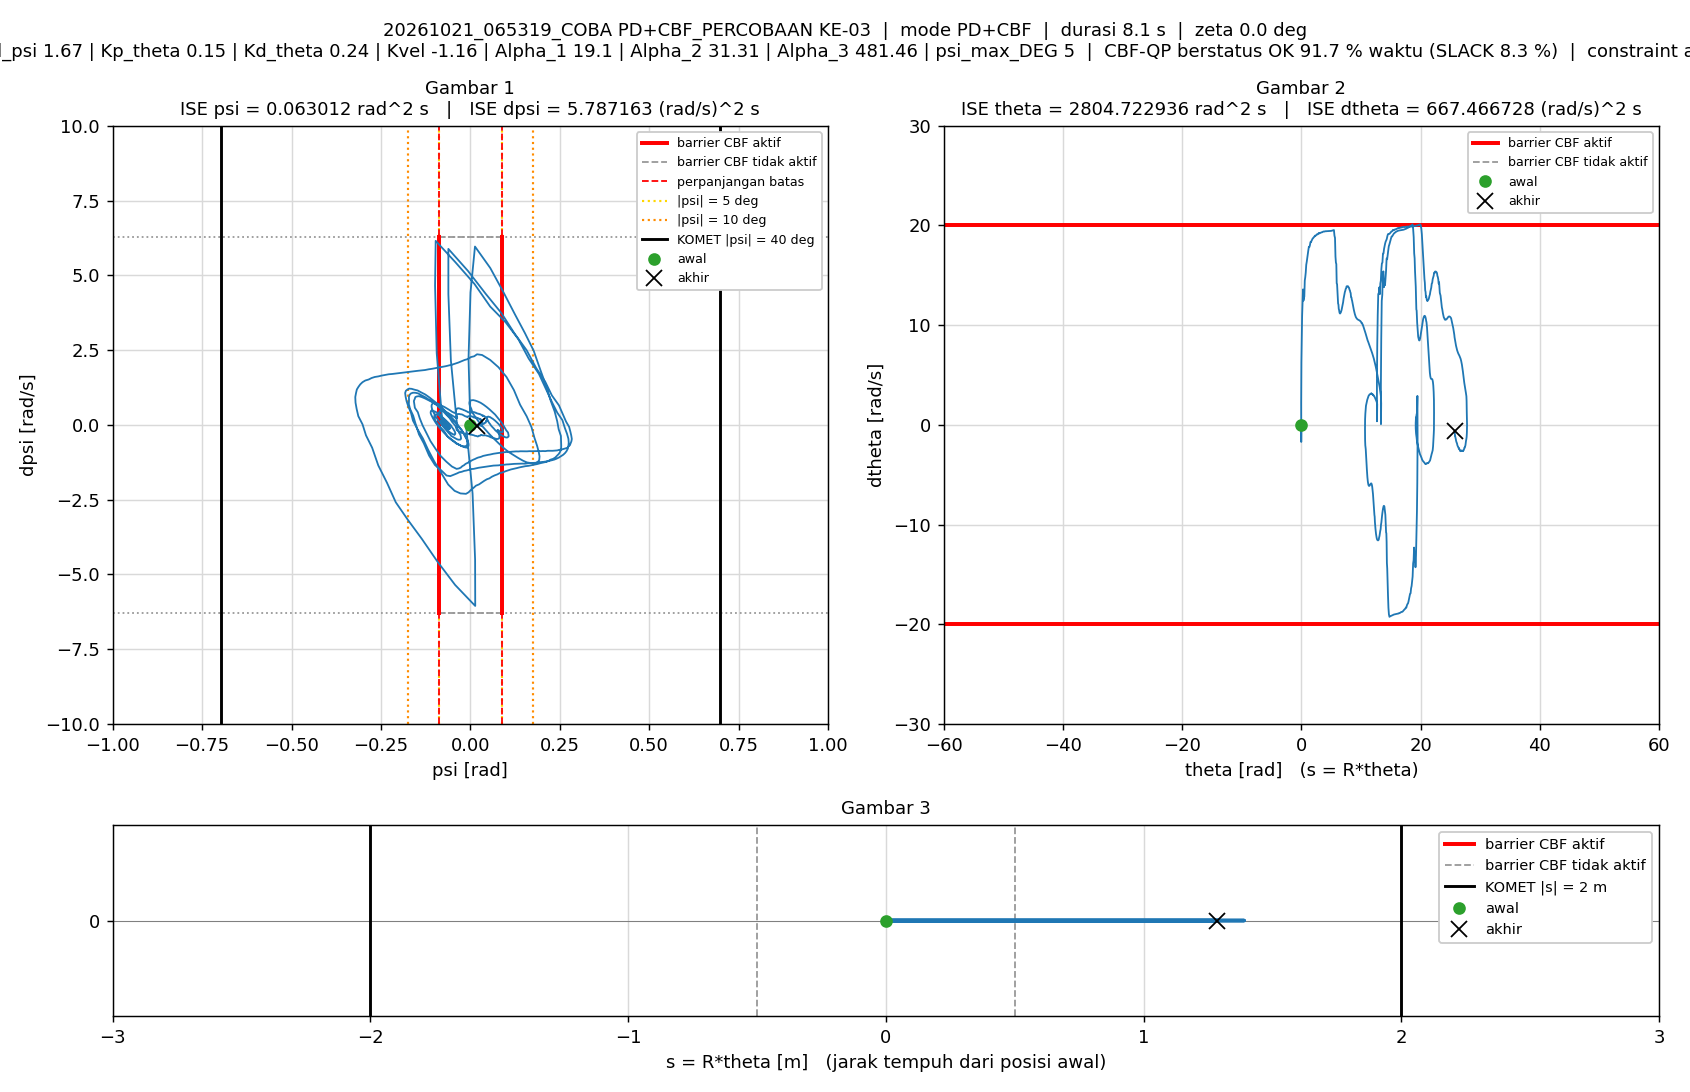

Values plotted in this chart, from the file beside it:
t_s, theta_rad, dtheta_rad_s, psi_rad, dpsi_rad_s, error_theta, error_dtheta, error_psi, error_dpsi, u_PD_Nm, u_Nm, status_cbf, dorong_N, ISE_theta, ISE_dtheta, ISE_psi, ISE_dpsi, Kp_psi, Kd_psi, Kp_theta, Kd_theta, Kvel, Alpha_1, Alpha_2
0.005, 0, 0, -1.5560297e-07, 0, 0, 0, 1.5560297e-07, 0, -1.8221108e-06, -1.8221108e-06, AMAN, 0, 0, 0, 1.2106142e-16, 0, 11.71, 1.67, 0.15, 0.24, -1.16, 19.1, 31.31
0.01, 1.5474979e-05, 0.0056, -2.6632497e-05, -0.005392, -1.5474979e-05, -0.0056, 2.6632497e-05, 0.005392, -0.007972, -0.007972, AMAN, 0, 1.1973748e-12, 1.5678828e-07, 3.5465706e-12, 1.45356e-07, 11.71, 1.67, 0.15, 0.24, -1.16, 19.1, 31.31
0.015, 8.6530125e-05, 0.0167, -3.1148014e-05, -0.001233, -8.6530125e-05, -0.0167, 3.1148014e-05, 0.001233, 0.001583, 0.001583, AMAN, 0, 3.8634687e-11, 1.5507022e-06, 8.3975645e-12, 1.529634e-07, 11.71, 1.67, 0.15, 0.24, -1.16, 19.1, 31.31
0.02, 0.0001438, 0.009604, -3.7636182e-05, 0.0002535, -0.0001438, -0.009604, 3.7636182e-05, -0.0002535, 0.002288, 0.002288, AMAN, 0, 1.4203686e-10, 2.011864e-06, 1.5479976e-11, 1.5328474e-07, 11.71, 1.67, 0.15, 0.24, -1.16, 19.1, 31.31
0.025, 0.0002109, 0.01652, -4.9781821e-05, -0.003697, -0.0002109, -0.01652, 4.9781821e-05, 0.003697, -0.002793, -0.002793, AMAN, 0, 3.6440806e-10, 3.3757286e-06, 2.7871124e-11, 2.2162985e-07, 11.71, 1.67, 0.15, 0.24, -1.16, 19.1, 31.31
0.03, 0.0003241, 0.02598, -7.5171174e-05, -0.006783, -0.0003241, -0.02598, 7.5171174e-05, 0.006783, -0.005973, -0.005973, AMAN, 0, 8.8962794e-10, 6.7506963e-06, 5.6124651e-11, 4.5167925e-07, 11.71, 1.67, 0.15, 0.24, -1.16, 19.1, 31.31
0.035, 0.0004635, 0.02997, -0.0001075, -0.005457, -0.0004635, -0.02997, 0.0001075, 0.005457, -0.003179, -0.003179, AMAN, 0, 1.9638507e-09, 1.1241526e-05, 1.1385917e-10, 6.0058857e-07, 11.71, 1.67, 0.15, 0.24, -1.16, 19.1, 31.31
0.04, 0.0005935, 0.02676, -0.0001442, -0.005237, -0.0005935, -0.02676, 0.0001442, 0.005237, -0.004011, -0.004011, AMAN, 0, 3.7249531e-09, 1.4822521e-05, 2.1787569e-10, 7.3770407e-07, 11.71, 1.67, 0.15, 0.24, -1.16, 19.1, 31.31
0.045, 0.0007323, 0.03001, -0.0001725, -0.004404, -0.0007323, -0.03001, 0.0001725, 0.004404, -0.002173, -0.002173, AMAN, 0, 6.4063494e-09, 1.9324589e-05, 3.6672131e-10, 8.3467554e-07, 11.71, 1.67, 0.15, 0.24, -1.16, 19.1, 31.31
0.05, 0.0008847, 0.032, -0.000195, -0.003403, -0.0008847, -0.032, 0.000195, 0.003403, -0.0002873, -0.0002873, AMAN, 0, 1.0320038e-08, 2.4443141e-05, 5.5693012e-10, 8.92563e-07, 11.71, 1.67, 0.15, 0.24, -1.16, 19.1, 31.31
0.055, 0.001046, 0.03428, -0.0002249, -0.006025, -0.001046, -0.03428, 0.0002249, 0.006025, -0.004467, -0.004467, AMAN, 0, 1.5795588e-08, 3.0320384e-05, 8.0986891e-10, 1.0740558e-06, 11.71, 1.67, 0.15, 0.24, -1.16, 19.1, 31.31
0.06, 0.001245, 0.04328, -0.000255, -0.005986, -0.001245, -0.04328, 0.000255, 0.005986, -0.002596, -0.002596, AMAN, 0, 2.3542129e-08, 3.9685198e-05, 1.1349342e-09, 1.2532256e-06, 11.71, 1.67, 0.15, 0.24, -1.16, 19.1, 31.31
0.065, 0.001466, 0.04664, -0.0002828, -0.003514, -0.001466, -0.04664, 0.0002828, 0.003514, 0.002013, 0.002013, AMAN, 0, 3.4283815e-08, 5.0561141e-05, 1.5348969e-09, 1.3149694e-06, 11.71, 1.67, 0.15, 0.24, -1.16, 19.1, 31.31
0.07, 0.001702, 0.04988, -0.000312, -0.005224, -0.001702, -0.04988, 0.000312, 0.005224, -0.0004067, -0.0004067, AMAN, 0, 4.8767954e-08, 6.3002981e-05, 2.0217448e-09, 1.4514412e-06, 11.71, 1.67, 0.15, 0.24, -1.16, 19.1, 31.31
0.075, 0.001977, 0.05809, -0.000355, -0.0107, -0.001977, -0.05809, 0.000355, 0.0107, -0.008089, -0.008089, AMAN, 0, 6.8313537e-08, 7.9873953e-05, 2.6519344e-09, 2.0241041e-06, 11.71, 1.67, 0.15, 0.24, -1.16, 19.1, 31.31
0.08, 0.002279, 0.06211, -0.0004123, -0.01183, -0.002279, -0.06211, 0.0004123, 0.01183, -0.009678, -0.009678, AMAN, 0, 9.4283974e-08, 9.9163495e-05, 3.5019365e-09, 2.7238724e-06, 11.71, 1.67, 0.15, 0.24, -1.16, 19.1, 31.31
0.085, 0.00254, 0.05682, -0.0004917, -0.007347, -0.00254, -0.05682, 0.0004917, 0.007347, -0.004392, -0.004392, AMAN, 0, 1.2653912e-07, 0.0001153, 4.7108298e-09, 2.9937688e-06, 11.71, 1.67, 0.15, 0.24, -1.16, 19.1, 31.31
0.09, 0.002728, 0.04428, -0.0005868, -0.007311, -0.002728, -0.04428, 0.0005868, 0.007311, -0.008452, -0.008452, AMAN, 0, 1.6374174e-07, 0.0001251, 6.4326787e-09, 3.2609913e-06, 11.71, 1.67, 0.15, 0.24, -1.16, 19.1, 31.31
0.095, 0.002934, 0.04511, -0.0006331, -0.004834, -0.002934, -0.04511, 0.0006331, 0.004834, -0.004661, -0.004661, AMAN, 0, 2.0679306e-07, 0.0001353, 8.4370511e-09, 3.3778436e-06, 11.71, 1.67, 0.15, 0.24, -1.16, 19.1, 31.31
0.1, 0.003132, 0.04322, -0.0006571, 0.002737, -0.003132, -0.04322, 0.0006571, -0.002737, 0.007249, 0.007249, AMAN, 0, 2.5582831e-07, 0.0001446, 1.0595769e-08, 3.4152893e-06, 11.71, 1.67, 0.15, 0.24, -1.16, 19.1, 31.31
0.105, 0.003314, 0.03975, -0.0006725, 0.0008623, -0.003314, -0.03975, 0.0006725, -0.0008623, 0.003106, 0.003106, AMAN, 0, 3.1073299e-07, 0.0001525, 1.2856918e-08, 3.4190073e-06, 11.71, 1.67, 0.15, 0.24, -1.16, 19.1, 31.31
0.11, 0.00363, 0.05809, -0.0006184, -0.00335, -0.00363, -0.05809, 0.0006184, 0.00335, 0.001104, 0.001104, AMAN, 0, 3.7661103e-07, 0.0001694, 1.4769011e-08, 3.4751194e-06, 11.71, 1.67, 0.15, 0.24, -1.16, 19.1, 31.31
0.115, 0.003994, 0.06704, -0.000605, -0.009022, -0.003994, -0.06704, 0.000605, 0.009022, -0.006061, -0.006061, AMAN, 0, 4.5637645e-07, 0.0001919, 1.6599026e-08, 3.8821062e-06, 11.71, 1.67, 0.15, 0.24, -1.16, 19.1, 31.31
0.12, 0.004409, 0.07855, -0.000603, -0.008612, -0.004409, -0.07855, 0.000603, 0.008612, -0.002592, -0.002592, AMAN, 0, 5.5359439e-07, 0.0002227, 1.8417299e-08, 4.2529281e-06, 11.71, 1.67, 0.15, 0.24, -1.16, 19.1, 31.31
0.125, 0.004771, 0.07542, -0.0006689, -0.009003, -0.004771, -0.07542, 0.0006689, 0.009003, -0.004766, -0.004766, AMAN, 0, 6.6740852e-07, 0.0002512, 2.0654213e-08, 4.6582203e-06, 11.71, 1.67, 0.15, 0.24, -1.16, 19.1, 31.31
0.13, 0.005187, 0.08381, -0.0006892, -0.005367, -0.005187, -0.08381, 0.0006892, 0.005367, 0.00308, 0.00308, AMAN, 0, 8.0192586e-07, 0.0002863, 2.302931e-08, 4.8022563e-06, 11.71, 1.67, 0.15, 0.24, -1.16, 19.1, 31.31
0.135, 0.005585, 0.0836, -0.0007396, -0.006523, -0.005585, -0.0836, 0.0007396, 0.006523, 0.0005093, 0.0005093, AMAN, 0, 9.578835e-07, 0.0003212, 2.5764636e-08, 5.0149963e-06, 11.71, 1.67, 0.15, 0.24, -1.16, 19.1, 31.31
0.14, 0.006102, 0.09521, -0.0007246, -0.01214, -0.006102, -0.09521, 0.0007246, 0.01214, -0.005915, -0.005915, AMAN, 0, 1.1440589e-06, 0.0003666, 2.838984e-08, 5.7524651e-06, 11.71, 1.67, 0.15, 0.24, -1.16, 19.1, 31.31
0.145, 0.006638, 0.1069, -0.000763, -0.01317, -0.006638, -0.1069, 0.000763, 0.01317, -0.005268, -0.005268, AMAN, 0, 1.3644026e-06, 0.0004237, 3.1300369e-08, 6.6198943e-06, 11.71, 1.67, 0.15, 0.24, -1.16, 19.1, 31.31
0.15, 0.007134, 0.1078, -0.0008698, -0.0129, -0.007134, -0.1078, 0.0008698, 0.0129, -0.005852, -0.005852, AMAN, 0, 1.6188437e-06, 0.0004818, 3.5083194e-08, 7.4516231e-06, 11.71, 1.67, 0.15, 0.24, -1.16, 19.1, 31.31
0.155, 0.00765, 0.1078, -0.0009646, -0.01552, -0.00765, -0.1078, 0.0009646, 0.01552, -0.01133, -0.01133, AMAN, 0, 1.9114498e-06, 0.00054, 3.9735686e-08, 8.6553023e-06, 11.71, 1.67, 0.15, 0.24, -1.16, 19.1, 31.31
0.16, 0.008172, 0.1124, -0.001066, -0.01322, -0.008172, -0.1124, 0.001066, 0.01322, -0.007594, -0.007594, AMAN, 0, 2.2453483e-06, 0.0006031, 4.5415063e-08, 9.5293541e-06, 11.71, 1.67, 0.15, 0.24, -1.16, 19.1, 31.31
0.165, 0.008615, 0.1053, -0.001227, -0.01228, -0.008615, -0.1053, 0.001227, 0.01228, -0.009597, -0.009597, AMAN, 0, 2.616412e-06, 0.0006586, 5.2938746e-08, 1.0283701e-05, 11.71, 1.67, 0.15, 0.24, -1.16, 19.1, 31.31
0.17, 0.009115, 0.1077, -0.001315, -0.01016, -0.009115, -0.1077, 0.001315, 0.01016, -0.006521, -0.006521, AMAN, 0, 3.0317856e-06, 0.0007166, 6.1589667e-08, 1.0799803e-05, 11.71, 1.67, 0.15, 0.24, -1.16, 19.1, 31.31
0.175, 0.009599, 0.1067, -0.001411, -0.008179, -0.009599, -0.1067, 0.001411, 0.008179, -0.004581, -0.004581, AMAN, 0, 3.4924929e-06, 0.0007734, 7.1541805e-08, 1.1134317e-05, 11.71, 1.67, 0.15, 0.24, -1.16, 19.1, 31.31
0.18, 0.01011, 0.1117, -0.00149, -0.007041, -0.01011, -0.1117, 0.00149, 0.007041, -0.002403, -0.002403, AMAN, 0, 4.0030957e-06, 0.0008358, 8.264135e-08, 1.138219e-05, 11.71, 1.67, 0.15, 0.24, -1.16, 19.1, 31.31
0.185, 0.01058, 0.1014, -0.001573, -0.001698, -0.01058, -0.1014, 0.001573, 0.001698, 0.00309, 0.00309, AMAN, 0, 4.56289e-06, 0.0008872, 9.5009098e-08, 1.1396599e-05, 11.71, 1.67, 0.15, 0.24, -1.16, 19.1, 31.31
0.19, 0.011, 0.08829, -0.001619, 0.001601, -0.011, -0.08829, 0.001619, -0.001601, 0.004909, 0.004909, AMAN, 0, 5.1680244e-06, 0.0009262, 1.0810905e-07, 1.1409422e-05, 11.71, 1.67, 0.15, 0.24, -1.16, 19.1, 31.31
0.195, 0.01144, 0.08237, -0.001602, 0.0005142, -0.01144, -0.08237, 0.001602, -0.0005142, 0.001872, 0.001872, AMAN, 0, 5.8220419e-06, 0.0009601, 1.2093561e-07, 1.1410744e-05, 11.71, 1.67, 0.15, 0.24, -1.16, 19.1, 31.31
0.2, 0.01187, 0.08097, -0.001572, -0.0002046, -0.01187, -0.08097, 0.001572, 0.0002046, 0.0006832, 0.0006832, AMAN, 0, 6.5269594e-06, 0.0009929, 1.3329109e-07, 1.1410954e-05, 11.71, 1.67, 0.15, 0.24, -1.16, 19.1, 31.31
0.205, 0.01228, 0.07734, -0.001556, 0.002399, -0.01228, -0.07734, 0.001556, -0.002399, 0.004352, 0.004352, AMAN, 0, 7.2805742e-06, 0.001023, 1.4539142e-07, 1.1439739e-05, 11.71, 1.67, 0.15, 0.24, -1.16, 19.1, 31.31
0.21, 0.01262, 0.06597, -0.001559, -0.0008435, -0.01262, -0.06597, 0.001559, 0.0008435, -0.003836, -0.003836, AMAN, 0, 8.0773051e-06, 0.001045, 1.5755149e-07, 1.1443297e-05, 11.71, 1.67, 0.15, 0.24, -1.16, 19.1, 31.31
0.215, 0.01302, 0.06602, -0.001495, -0.0004744, -0.01302, -0.06602, 0.001495, 0.0004744, -0.002457, -0.002457, AMAN, 0, 8.9249649e-06, 0.001066, 1.6872996e-07, 1.1444422e-05, 11.71, 1.67, 0.15, 0.24, -1.16, 19.1, 31.31
0.22, 0.01325, 0.05777, -0.001545, 0.007584, -0.01325, -0.05777, 0.001545, -0.007584, 0.008436, 0.008436, AMAN, 0, 9.8032924e-06, 0.001083, 1.8066786e-07, 1.1731974e-05, 11.71, 1.67, 0.15, 0.24, -1.16, 19.1, 31.31
0.225, 0.01344, 0.04566, -0.001572, 0.008719, -0.01344, -0.04566, 0.001572, -0.008719, 0.007107, 0.007107, AMAN, 0, 1.0706173e-05, 0.001093, 1.9302926e-07, 1.2112083e-05, 11.71, 1.67, 0.15, 0.24, -1.16, 19.1, 31.31
0.23, 0.0138, 0.04899, -0.001423, 0.003088, -0.0138, -0.04899, 0.001423, -0.003088, 0.0002479, 0.0002479, AMAN, 0, 1.1658157e-05, 0.001105, 2.0315935e-07, 1.2159773e-05, 11.71, 1.67, 0.15, 0.24, -1.16, 19.1, 31.31
0.235, 0.01416, 0.05311, -0.001306, 0.0006459, -0.01416, -0.05311, 0.001306, -0.0006459, -0.001469, -0.001469, AMAN, 0, 1.266137e-05, 0.00112, 2.1168742e-07, 1.2161859e-05, 11.71, 1.67, 0.15, 0.24, -1.16, 19.1, 31.31
0.24, 0.01439, 0.04697, -0.001326, 0.001359, -0.01439, -0.04697, 0.001326, -0.001359, -0.001984, -0.001984, AMAN, 0, 1.3696219e-05, 0.001131, 2.204789e-07, 1.2171097e-05, 11.71, 1.67, 0.15, 0.24, -1.16, 19.1, 31.31
0.245, 0.01459, 0.03918, -0.001318, 0.003544, -0.01459, -0.03918, 0.001318, -0.003544, -0.0001087, -0.0001087, AMAN, 0, 1.4760968e-05, 0.001138, 2.2916039e-07, 1.2233891e-05, 11.71, 1.67, 0.15, 0.24, -1.16, 19.1, 31.31
0.25, 0.0147, 0.03219, -0.00136, 0.007313, -0.0147, -0.03219, 0.00136, -0.007313, 0.004011, 0.004011, AMAN, 0, 1.5840851e-05, 0.001143, 2.3841044e-07, 1.2501317e-05, 11.71, 1.67, 0.15, 0.24, -1.16, 19.1, 31.31
0.255, 0.01485, 0.02688, -0.001313, 0.008825, -0.01485, -0.02688, 0.001313, -0.008825, 0.005807, 0.005807, AMAN, 0, 1.6942966e-05, 0.001147, 2.4703663e-07, 1.2890685e-05, 11.71, 1.67, 0.15, 0.24, -1.16, 19.1, 31.31
0.26, 0.01501, 0.02358, -0.001244, 0.003941, -0.01501, -0.02358, 0.001244, -0.003941, -0.002328, -0.002328, AMAN, 0, 1.806962e-05, 0.00115, 2.5477514e-07, 1.2968341e-05, 11.71, 1.67, 0.15, 0.24, -1.16, 19.1, 31.31
0.265, 0.01521, 0.02873, -0.001161, 0.003766, -0.01521, -0.02873, 0.001161, -0.003766, -0.0004094, -0.0004094, AMAN, 0, 1.9226065e-05, 0.001154, 2.6151479e-07, 1.3039265e-05, 11.71, 1.67, 0.15, 0.24, -1.16, 19.1, 31.31
0.27, 0.01525, 0.01789, -0.001207, 0.003778, -0.01525, -0.01789, 0.001207, -0.003778, -0.003536, -0.003536, AMAN, 0, 2.0389522e-05, 0.001156, 2.688027e-07, 1.3110624e-05, 11.71, 1.67, 0.15, 0.24, -1.16, 19.1, 31.31
0.275, 0.01534, 0.01609, -0.001169, 0.008743, -0.01534, -0.01609, 0.001169, -0.008743, 0.00477, 0.00477, AMAN, 0, 2.1566502e-05, 0.001157, 2.7563814e-07, 1.3492805e-05, 11.71, 1.67, 0.15, 0.24, -1.16, 19.1, 31.31
0.28, 0.01535, 0.009546, -0.001163, 0.01525, -0.01535, -0.009546, 0.001163, -0.01525, 0.01415, 0.01415, AMAN, 0, 2.2744122e-05, 0.001157, 2.8239637e-07, 1.4655818e-05, 11.71, 1.67, 0.15, 0.24, -1.16, 19.1, 31.31
0.285, 0.01547, 0.005736, -0.001025, 0.007793, -0.01547, -0.005736, 0.001025, -0.007793, 0.002391, 0.002391, AMAN, 0, 2.3940259e-05, 0.001158, 2.8764784e-07, 1.4959508e-05, 11.71, 1.67, 0.15, 0.24, -1.16, 19.1, 31.31
0.29, 0.01581, 0.02404, -0.0007376, 0.003672, -0.01581, -0.02404, 0.0007376, -0.003672, 0.003265, 0.003265, AMAN, 0, 2.5190217e-05, 0.00116, 2.9036785e-07, 1.5026934e-05, 11.71, 1.67, 0.15, 0.24, -1.16, 19.1, 31.31
0.295, 0.01592, 0.02161, -0.0007309, 0.002216, -0.01592, -0.02161, 0.0007309, -0.002216, 0.0003274, 0.0003274, AMAN, 0, 2.6456887e-05, 0.001163, 2.9303925e-07, 1.5051498e-05, 11.71, 1.67, 0.15, 0.24, -1.16, 19.1, 31.31
0.3, 0.01608, 0.02219, -0.0006715, 0.001911, -0.01608, -0.02219, 0.0006715, -0.001911, 0.000653, 0.000653, AMAN, 0, 2.7748987e-05, 0.001165, 2.9529351e-07, 1.5069751e-05, 11.71, 1.67, 0.15, 0.24, -1.16, 19.1, 31.31
... 1,557 more rows
